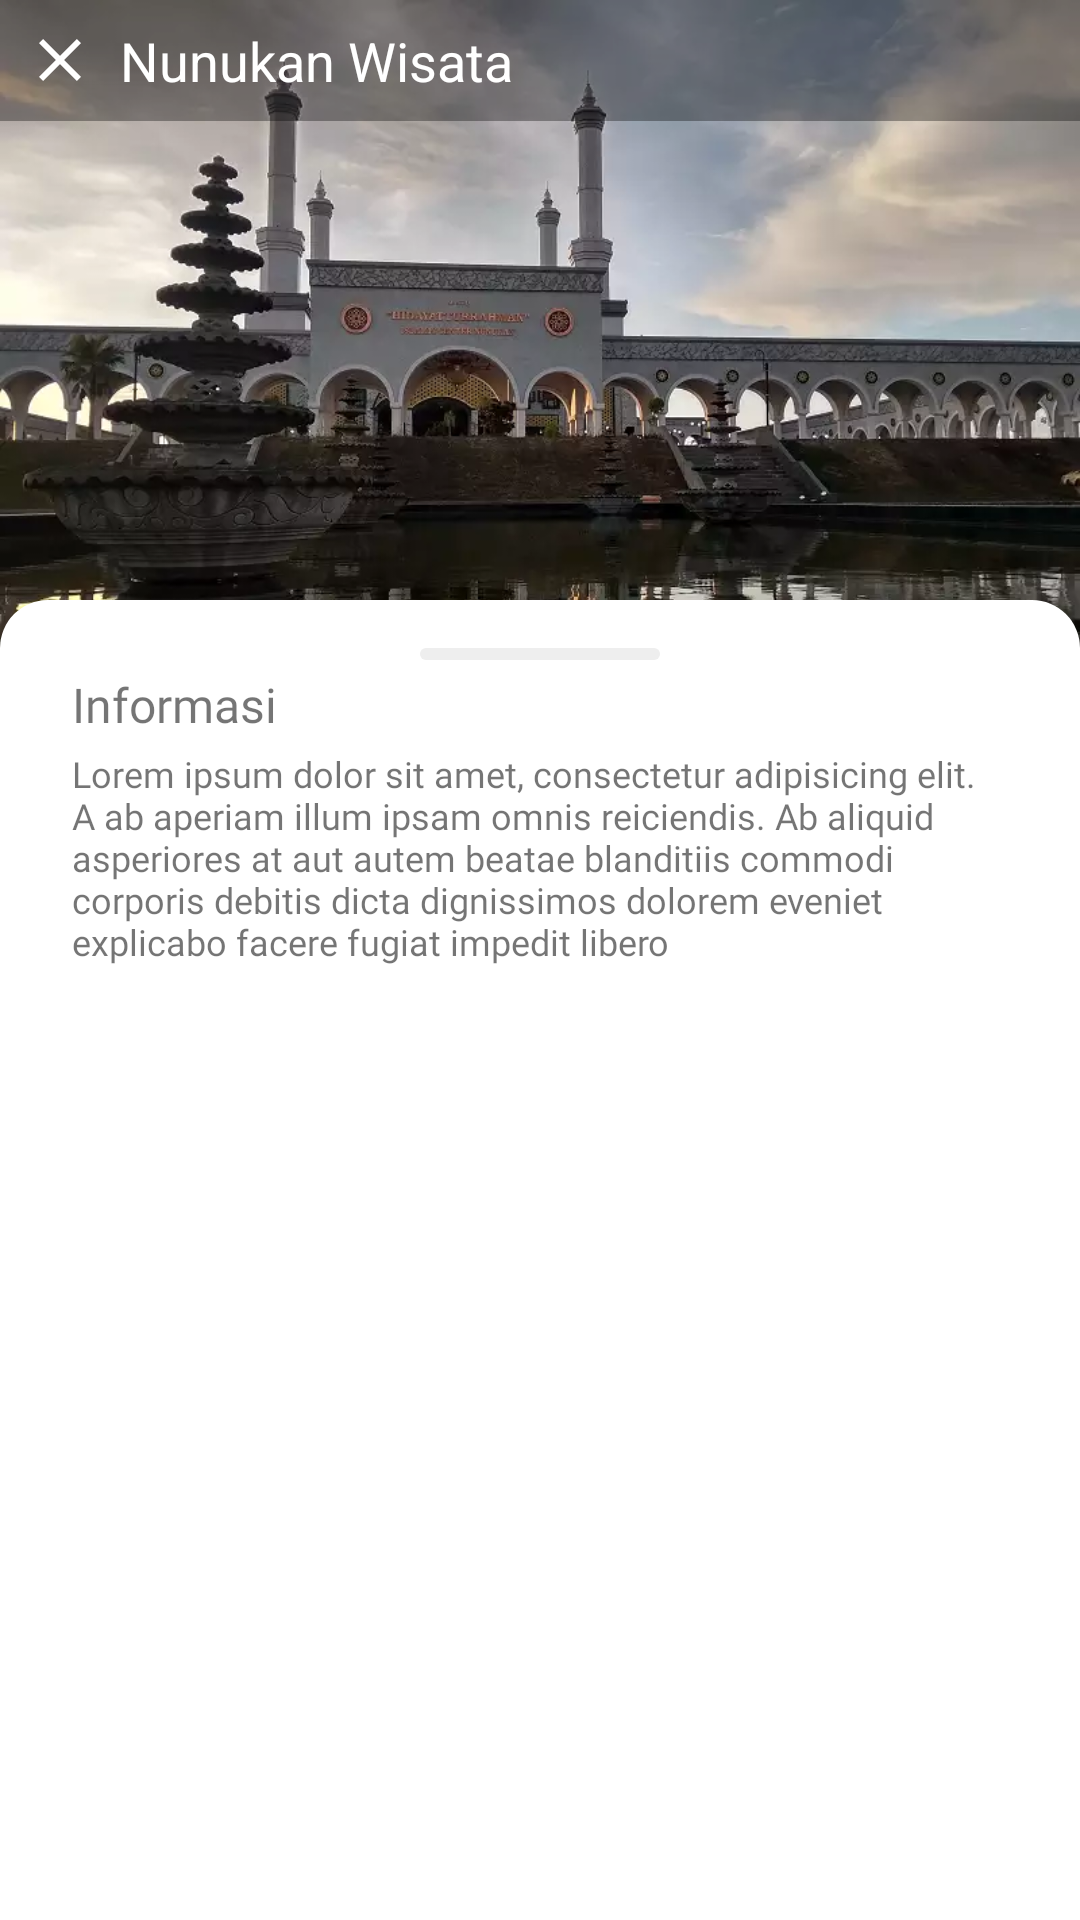

The Android layout XML behind this screen, and the referenced resources:
<!-- AndroidManifest.xml: fallback theme Theme.MaterialComponents.DayNight.NoActionBar -->
<!-- res/layout/fragment_detail_tour_dialog.xml -->
<?xml version="1.0" encoding="utf-8"?>
<RelativeLayout xmlns:android="http://schemas.android.com/apk/res/android"
    xmlns:app="http://schemas.android.com/apk/res-auto"
    xmlns:tools="http://schemas.android.com/tools"
    android:layout_width="match_parent"
    android:layout_height="match_parent"
    tools:context=".ui.detail.tour.DetailTourDialogFragment">

    <ImageView
        android:id="@+id/img_infoWisata"
        android:layout_width="wrap_content"
        android:layout_height="wrap_content"
        android:adjustViewBounds="true"
        android:contentDescription="@string/todo"
        android:scaleType="centerCrop"
        android:src="@drawable/wisata_islamic" />

    <TextView
        android:id="@+id/tv_header"
        android:layout_width="match_parent"
        android:layout_height="wrap_content"
        android:background="@color/transparent_black"
        android:drawablePadding="8dp"
        android:gravity="center_horizontal|start"
        android:padding="8dp"
        android:text="Nunukan Wisata"
        android:textColor="@color/colorWhite"
        android:textSize="18sp"
        app:drawableStartCompat="@drawable/ic_baseline_close_24" />

    <FrameLayout
        android:layout_width="match_parent"
        android:layout_height="match_parent"
        android:layout_alignStart="@id/img_infoWisata"
        android:layout_alignTop="@id/img_infoWisata"
        android:layout_alignEnd="@id/img_infoWisata"
        android:layout_marginTop="200dp"
        android:background="@drawable/bg_radius_top"
        android:padding="16dp">

        <View
            android:layout_gravity="center_horizontal"
            android:background="@drawable/bg_radius_view"
            android:layout_width="80dp"
            android:layout_height="4dp" />

        <ScrollView
            android:layout_width="match_parent"
            android:layout_height="wrap_content">

            <LinearLayout
                android:padding="8dp"
                android:orientation="vertical"
                android:layout_width="match_parent"
                android:layout_height="wrap_content">

                <TextView
                    android:fontFamily="@font/nunito_bold"
                    android:textSize="16sp"
                    android:text="Informasi"
                    android:layout_width="wrap_content"
                    android:layout_height="wrap_content" />

                <TextView
                    android:paddingTop="4dp"
                    android:id="@+id/tv_description"
                    android:layout_width="match_parent"
                    android:layout_height="wrap_content"
                    android:layout_marginBottom="2dp"
                    android:fontFamily="@font/nunito_bolditalic"
                    android:text="@string/txt_view"
                    android:textSize="@dimen/font_size_12" />

            </LinearLayout>

        </ScrollView>

    </FrameLayout>


</RelativeLayout>
<!-- resources referenced by this layout -->
<resources>
  <color name="colorWhite">#FFF</color>
  <color name="transparent_black">#55000000</color>
  <dimen name="font_size_12">12sp</dimen>
  <!-- drawable bg_radius_top (drawable) -->
  <?xml version="1.0" encoding="utf-8"?>
  <shape xmlns:android="http://schemas.android.com/apk/res/android">
      <solid android:color="@color/colorWhite" />
      <padding
          android:left="1dp"
          android:top="1dp" />
      <corners android:topRightRadius="16dp"
          android:topLeftRadius="16dp"/>
  </shape>
  <!-- drawable bg_radius_view (drawable) -->
  <?xml version="1.0" encoding="utf-8"?>
  <shape xmlns:android="http://schemas.android.com/apk/res/android">
      <solid android:color="@color/colorLightGrey" />
      <padding
          android:left="1dp"
          android:top="1dp" />
      <corners
          android:radius="5dp" />
  </shape>
  <!-- drawable ic_baseline_close_24 (drawable) -->
  <vector xmlns:android="http://schemas.android.com/apk/res/android"
      android:width="24dp"
      android:height="24dp"
      android:tint="@color/colorWhite"
      android:viewportWidth="24"
      android:viewportHeight="24">
      <path
          android:fillColor="@android:color/white"
          android:pathData="M19,6.41L17.59,5 12,10.59 6.41,5 5,6.41 10.59,12 5,17.59 6.41,19 12,13.41 17.59,19 19,17.59 13.41,12z" />
  </vector>
  <!-- drawable wisata_islamic: webp bitmap (drawable, 34298 bytes) -->
  <string name="todo">TODO</string>
  <string name="txt_view">Lorem ipsum dolor sit amet, consectetur adipisicing elit.  A ab aperiam illum ipsam omnis reiciendis. Ab aliquid asperiores at aut autem beatae blanditiis  commodi corporis debitis dicta dignissimos dolorem eveniet explicabo facere fugiat impedit libero</string>
  <color name="colorLightGrey">#EEEEEE</color>
</resources>
